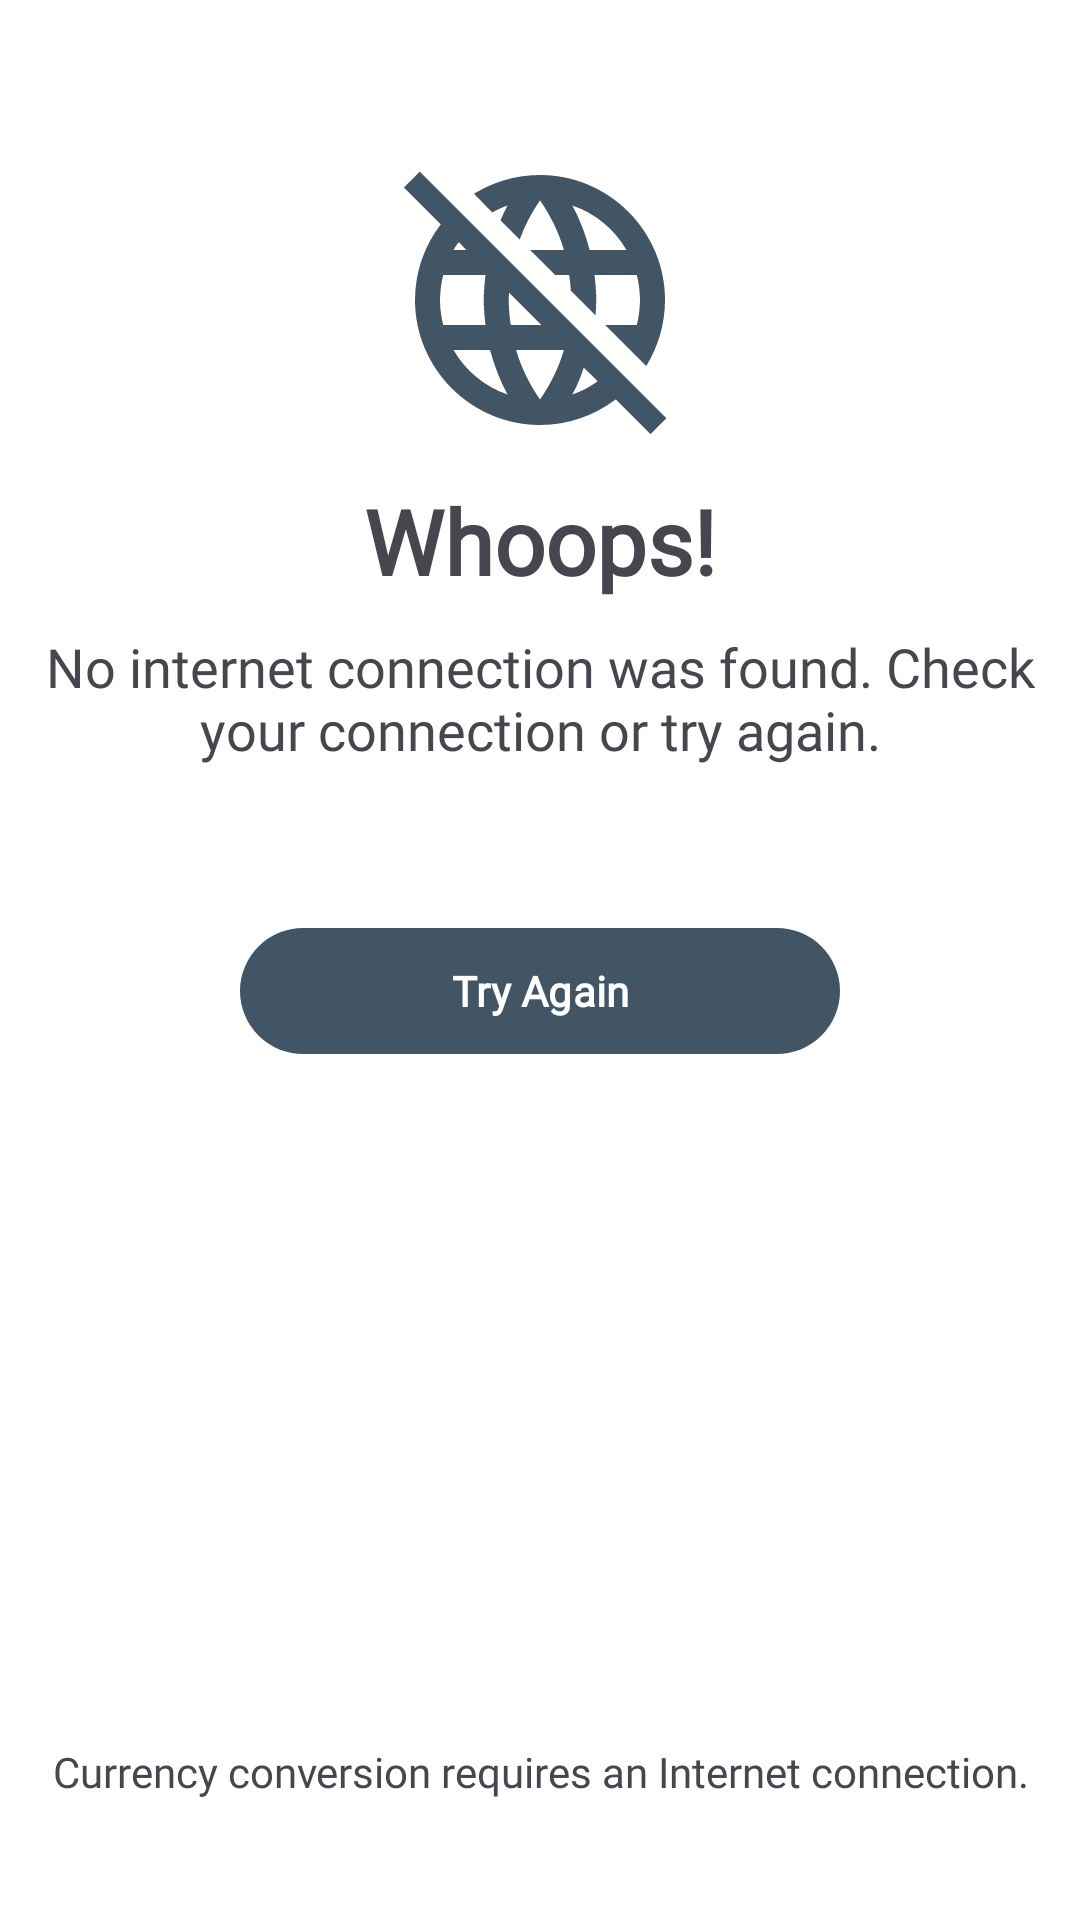

Here is an Android app screen rendered from its layout file. Give the layout XML and the strings, colors and styles it references.
<!-- AndroidManifest.xml: application theme Theme.YetCalc -->
<!-- res/layout/no_internet.xml -->
<?xml version="1.0" encoding="utf-8"?>

<androidx.constraintlayout.widget.ConstraintLayout xmlns:android="http://schemas.android.com/apk/res/android"
    xmlns:app="http://schemas.android.com/apk/res-auto"
    android:layout_width="match_parent"
    android:layout_height="match_parent">

    <LinearLayout
        android:id="@+id/nointernetcontainer"
        android:layout_width="match_parent"
        android:layout_height="match_parent"
        android:orientation="vertical">

        <ImageView
            android:layout_width="100dp"
            android:layout_height="100dp"
            android:layout_gravity="center"
            android:layout_marginTop="50dp"
            android:src="@drawable/web_off"
            app:tint="?attr/darkViewArrowColor" />

        <com.google.android.material.textview.MaterialTextView
            android:layout_width="match_parent"
            android:layout_height="40dp"
            android:layout_marginTop="10dp"
            android:text="Whoops!"
            android:gravity="center"
            android:textSize="30sp"
            android:textFontWeight="600"
            android:fontFamily="@font/nunitosans"/>

        <com.google.android.material.textview.MaterialTextView
            android:layout_width="match_parent"
            android:layout_height="wrap_content"
            android:layout_marginTop="10dp"
            android:text="@string/nointTitle"
            android:gravity="center"
            android:textSize="18sp"
            android:fontFamily="@font/nunitosans"/>
        
        <com.google.android.material.button.MaterialButton
            android:id="@+id/tryAgainIntBt"
            android:layout_width="200dp"
            android:layout_height="50dp"
            style="@style/TryAgainIntButton"
            android:layout_gravity="center"
            android:textFontWeight="600"
            android:layout_marginTop="50dp"/>

        <com.google.android.material.textview.MaterialTextView
            android:layout_width="match_parent"
            android:layout_height="wrap_content"
            android:layout_marginTop="10dp"
            android:text="@string/nointInfoText"
            android:layout_weight="1"
            android:gravity="center|bottom"
            android:layout_gravity="center"
            android:textSize="14sp"
            android:layout_marginBottom="40dp"
            android:fontFamily="@font/nunitosans"/>

    </LinearLayout>

</androidx.constraintlayout.widget.ConstraintLayout>
<!-- resources referenced by this layout -->
<resources>
  <!-- drawable web_off (drawable) -->
  <vector xmlns:android="http://schemas.android.com/apk/res/android" android:height="24dp" android:width="24dp" android:viewportWidth="24" android:viewportHeight="24"><path android:fillColor="#000000" android:pathData="M9.4 4.44C9.19 4.83 9 5.23 8.84 5.64L10.37 7.17C10.78 6.05 11.33 5 12 4.03C12.83 5.23 13.5 6.57 13.91 8H11.2L13.2 10H14.34C14.4 10.41 14.44 10.84 14.47 11.27L16.44 13.24C16.47 12.83 16.5 12.42 16.5 12C16.5 11.32 16.44 10.66 16.36 10H19.74C19.9 10.64 20 11.31 20 12S19.9 13.36 19.74 14H17.2L20.5 17.28C21.44 15.75 22 13.94 22 12C22 6.5 17.5 2 12 2C10.06 2 8.25 2.56 6.72 3.5L8.18 5C8.57 4.77 9 4.58 9.4 4.44M18.92 8H15.97C15.65 6.75 15.19 5.55 14.59 4.44C16.43 5.07 17.96 6.34 18.92 8M2.39 1.73L1.11 3L4.06 5.95C2.77 7.63 2 9.73 2 12C2 17.5 6.5 22 12 22C14.28 22 16.37 21.23 18.06 19.95L20.84 22.73L22.11 21.46L2.39 1.73M5.5 7.37L6.11 8H5.08C5.2 7.78 5.34 7.58 5.5 7.37M4.26 14C4.1 13.36 4 12.69 4 12S4.1 10.64 4.26 10H7.64C7.56 10.66 7.5 11.32 7.5 12S7.56 13.34 7.64 14H4.26M5.08 16H8C8.35 17.25 8.8 18.45 9.4 19.56C7.57 18.93 6.03 17.65 5.08 16M9.5 12C9.5 11.8 9.5 11.61 9.53 11.42L12.11 14H9.66C9.56 13.34 9.5 12.68 9.5 12M12 19.96C11.17 18.76 10.5 17.43 10.09 16H13.91C13.5 17.43 12.83 18.76 12 19.96M14.59 19.56C14.96 18.88 15.26 18.15 15.5 17.41L16.62 18.5C16 18.95 15.32 19.31 14.59 19.56Z" /></vector>
  <string name="nointInfoText">Currency conversion requires an Internet connection.</string>
  <string name="nointTitle">No internet connection was found. Check\nyour connection or try again.</string>
  <style name="TryAgainIntButton" parent="@style/Widget.Material3.Button">
          <item name="backgroundTint">?attr/darkViewArrowColor</item>
          <item name="android:text">@string/try_again</item>
          <item name="fontFamily">@font/nunitosans</item>
          <item name="rippleColor">?attr/altRippleColor</item>
          <item name="android:textColor">?attr/calcBackgroundDefault</item>
      </style>
  <string name="try_again">Try Again</string>
  <color name="calc_bgdef">#FFFFFF</color>
  <color name="calenderbgcolor">#FFFFFF</color>
  <color name="altbuttonbgcolor">#FFFFFF</color>
  <color name="altbuttontext">#2C2C2C</color>
  <color name="altbuttonclicked">#DADADA</color>
  <color name="calc_textdef">#425564</color>
  <color name="modeborder">#50425564</color>
  <color name="popupBG">#FFFFFF</color>
  <color name="textres">#595959</color>
  <color name="disabledTextPG">#9D3E3E3E</color>
  <color name="textexp">#121212</color>
  <color name="altheader">#333333</color>
  <color name="danger">#616161</color>
  <color name="alticoncolor">#626262</color>
  <color name="boxbg">#EFEFEF</color>
  <color name="calcbutton_clicked">#cbdbe6</color>
  <color name="altripple">#C1D0DB</color>
  <color name="ac">#cbdbe6</color>
  <color name="ac_light">#752C4E</color>
  <color name="darkview">#e1f3ff</color>
  <color name="darkcircleview">#e1f3ff</color>
  <color name="darkviewarrow">#425564</color>
  <color name="numberbutton_clicked">#cbdbe6</color>
  <color name="eqbutton">#295979</color>
  <color name="eqbutton_clicked">#9BC9E8</color>
  <color name="eqbuttonText">#FFFFFF</color>
  <color name="tabnotselected">#55626A</color>
  <color name="tabselected">#9BC9E8</color>
  <style name="PrefTheme" parent="PreferenceThemeOverlay">
          <item name="switchPreferenceCompatStyle">@style/PreferenceMaterialSwitch</item>
          <item name="android:fontFamily">@font/nunitosans</item>
          <item name="android:textSize">16sp</item>
          <item name="preferenceCategoryTitleTextColor">?attr/calcTextDefaultColor</item>
      </style>
  <style name="PreferenceMaterialSwitch" parent="@style/Preference.SwitchPreferenceCompat.Material">
          <item name="widgetLayout">@layout/material_switch</item>
      </style>
</resources>
